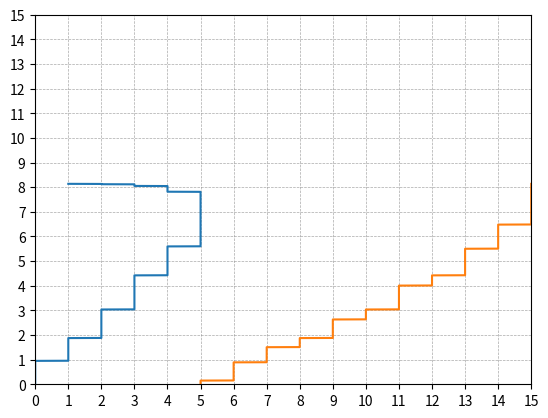

Reproduce this figure in Python.
import numpy as np
from scipy.stats import poisson


def main(n_obs, b, alpha=0.9):
    """Plot a confidence interval for feldman-cousins."""
    # Take mus in a given range
    # TODO: optimize this range
    epsilon = 0.005
    mus = np.arange(0, 50+epsilon, epsilon)  # shape : (10000,)

    # For each mu, calculate Poisson probability over possible x
    x = np.arange(0, 16)
    # TODO: this take ~98% of the program time. Optimize?
    P_n_mu = [poisson(mu + b).pmf(x) for mu in mus]  # (10000, 16)

    # For each mu entry in the matrix, get the maximum poisson likelihood
    # Construct a look-up-table. Given b. For each n, give best P(n|mu_best+b)
    table = {}
    for n in x:
        row = poisson(x + b).pmf(n)
        table[n] = max(row)

    # Now calculate R
    R = []
    for row in P_n_mu:
        newRow = []
        for i, val in enumerate(row):
            newRow += [val / table[x[i]]]
        R += [newRow]

    # Process R according to the FC algorithm to get min/max n
    lowerN, upperN = [], []
    lenRow = len(x)
    for j, row in enumerate(R):
        row = np.array(row)
        idx = np.argsort(row)
        n, row = x[idx][::-1], P_n_mu[j][idx][::-1]
        # Find the first index where cumulative sum of row > alpha
        sumRow = np.cumsum(row)
        for i, val in enumerate(sumRow):
            if val > 0.9:
                break
        if i == lenRow - 1:
            continue
        # Return the highest, lowest n where sumRow < alpha (+1 element)
        n_that_pass = n[:i+1]
        lowerN += [min(n_that_pass)]
        upperN += [max(n_that_pass)]

    from matplotlib import pyplot as plt
    plt.plot(lowerN, mus[:len(lowerN)])
    plt.plot(upperN, mus[:len(lowerN)])
    plt.xticks(x)
    plt.yticks(x)
    plt.xlim(0, 15)
    plt.ylim(0, 15)
    plt.grid(color="grey", linestyle="--", linewidth=.5, alpha=.67)
    plt.show()


main(0, 3)
